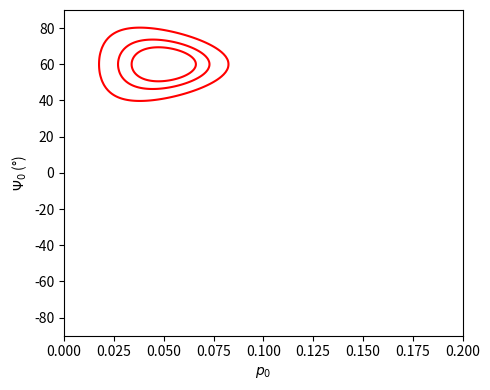
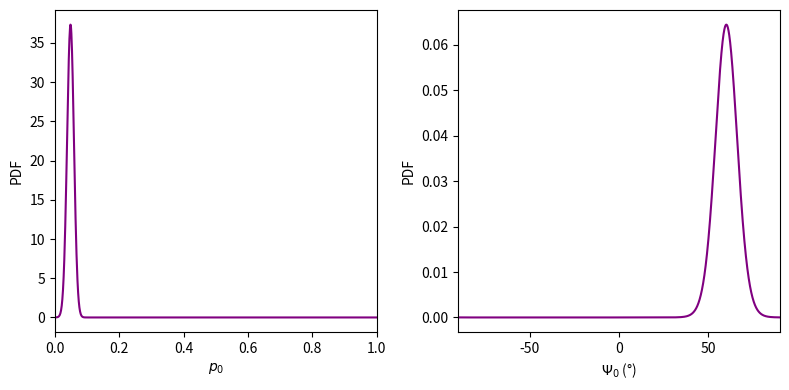

Write Python code to recreate these figures, in order.
import numpy as np
import matplotlib.pyplot as plt
import matplotlib.ticker as ticker
    
def polarization_likelihood_2d(mu, S, B, p_0, psi_0, p_r, psi_r):
    """
    Compute the 2D likelihood for polarization parameters.
    """
    sigma2 = 2. * (S + B) / (mu * S) ** 2
    item = p_r ** 2 + p_0 ** 2 - 2. * p_r * p_0 * np.cos(2. * np.deg2rad(psi_r - psi_0))
    f = p_r / np.pi / sigma2 * np.exp(-item / 2. / sigma2)
    return f

def polarization_prior_2d(p0, psi0):
    """
    Uniform prior: 1 if 0 <= p0 <= 1 and -90 <= psi0 <= 90, else 0.
    """
    prob = np.zeros_like(p0)
    q = (p0 >=0.0) & (p0 <= 1.0) & (psi0 >= -90.0) & (psi0 <= 90.)
    prob[q] = 1.0
    return prob

def polarization_posterior_2d(mu, S, B, pf, pa, d_pf0=0.001, d_pa0=0.01):
    """
    Compute the posterior distribution for p0 and psi0.
    """
    pf_grid = np.arange(0.0, 1.0, d_pf0) + d_pf0 / 2.0
    pa_grid = np.arange(-90.0, 90.0, d_pa0) + d_pa0 / 2.0
    pf0, pa0 = np.meshgrid(pf_grid, pa_grid)
    
    likelihood = polarization_likelihood_2d(mu, S, B, pf0, pa0, pf, pa)
    prior = polarization_prior_2d(pf0, pa0)
    posterior = prior * likelihood
    norm = np.sum(posterior) * d_pf0 * d_pa0
    return posterior / norm, pf_grid, pa_grid
    

def polarization_posterior_1d(posterior_2d, pf_grid, pa_grid):
    """
    Compute univariate distributions for pf0 and pa0.
    """
    pdf_pf0 = np.sum(posterior_2d, axis=0) * (pa_grid[1] - pa_grid[0])
    pdf_pa0 = np.sum(posterior_2d, axis=1) * (pf_grid[1] - pf_grid[0])
    return pdf_pf0, pdf_pa0

def posterior_ci_min(x, pdf, CL):
    """
    Compute the MAP and minimum-width credible interval.
    """
    x_map = x[np.argmax(pdf)]
    if x_map.size > 1: x_map = np.mean(x_map)
    
    y_cut = np.linspace(pdf.max(), pdf.min(), 200)
    area = np.array([np.sum(pdf[pdf >= yc]) * (x[1]-x[0]) for yc in y_cut])
    y_cut0 = np.interp(CL, area, y_cut)
    bounds = x[pdf >= y_cut0]
    return x_map, [bounds[0], bounds[-1]]
    
def posterior_ci_min_pf(x, pdf, CL):
    return posterior_ci_min(x, pdf, CL)

def posterior_ci_min_pa(x, pdf, CL):
    x_map = x[np.argmax(pdf)]
    if x_map.size > 1: x_map = np.mean(x_map)
    if x_map > 0:
        ext_x = np.concatenate((x, x + 180.))
    else:
        ext_x = np.concatenate((x - 180., x))
    ext_pdf = np.concatenate((pdf, pdf))
    q = np.abs(ext_x - x_map) <= 90.
    x = ext_x[q]
    pdf = ext_pdf[q]
    return posterior_ci_min(x, pdf, CL)

def plot_posterior_2d(po, x, y, CL=[0.68, 0.90, 0.99], cmap='magma', savefig=None):
    """
    Plot the 2D posterior contours at CLs.
    """
    n = 100
    cut_value = np.linspace(po.max(), 0., n)
    int_prob = np.zeros(n)
    d_area = (x[1]-x[0]) * (y[1]-y[0])
    for k in range(n):
	    int_prob[k] = po[po >= cut_value[k]].sum()
	    levels = np.interp(CL, int_prob * d_area, cut_value)
    plt.figure(figsize=(5, 4))
    plt.contour(x, y, po, levels[::-1], colors='r')
    plt.xlim(0, 0.2)
    plt.ylim(-90, 90)
    plt.xlabel('$p_0$')
    plt.ylabel('$\Psi_0$ (°)')
    plt.tight_layout()
    if savefig:
        plt.savefig(savefig)
    plt.show()
    
def plot_posterior_1d(pdf_pf, pdf_pa, pf0, pa0, savefig=None):
    """
    Plot the marginal posterior distributions for p0 and psi0.
    """
    fig, axs = plt.subplots(1, 2, figsize=(8, 4))
    
    axs[0].plot(pf0, pdf_pf, color='purple')
    axs[0].set_xlim(0, 1)
    axs[0].set_xlabel('$p_0$')
    axs[0].set_ylabel('PDF')

    axs[1].plot(pa0, pdf_pa, color='purple')
    axs[1].set_xlim(-90, 90)
    axs[1].set_xlabel('$\Psi_0$ (°)')
    axs[1].set_ylabel('PDF')

    plt.tight_layout()
    if savefig:
        plt.savefig(savefig)
    plt.show()


def main():
    # Example parameters
    pf_measured, pa_measured = 0.05, 60.0  # Measured polarization degree and angle
    S, B, mu = 200000, 0, 0.3  #Source, background counts, modulation factor

    posterior_2d, pf0, pa0 = polarization_posterior_2d(mu, S, B, pf_measured, pa_measured)
    pdf_pf, pdf_pa = polarization_posterior_1d(posterior_2d, pf0, pa0)

    plot_posterior_2d(posterior_2d, pf0, pa0)
    plot_posterior_1d(pdf_pf, pdf_pa, pf0, pa0)
    
if __name__ == "__main__":
    main()